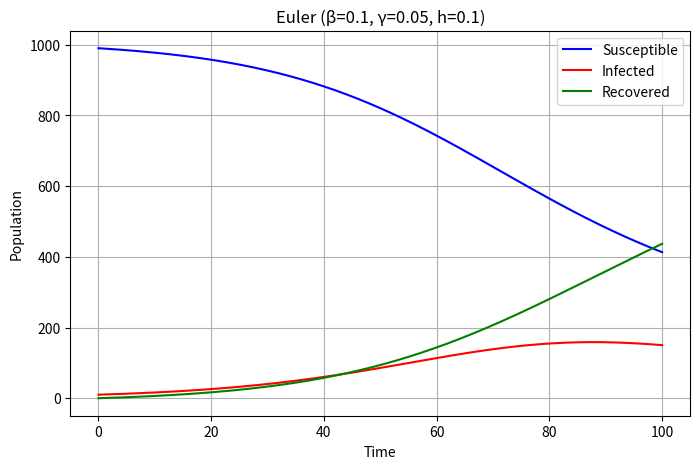
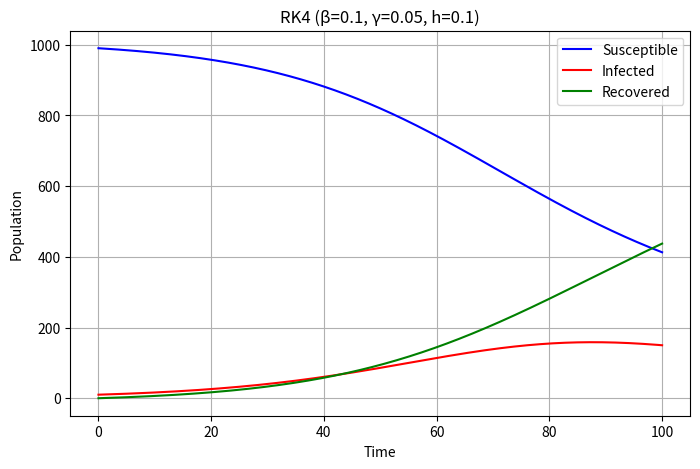
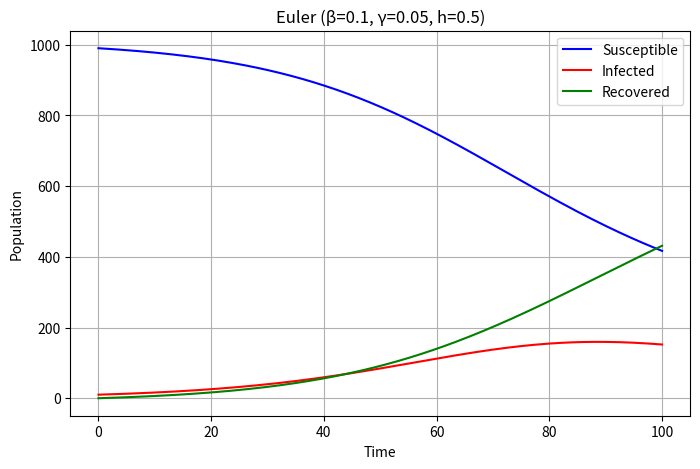
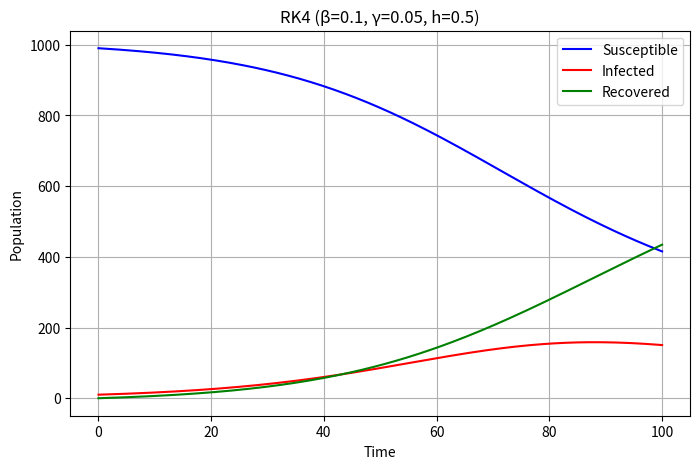
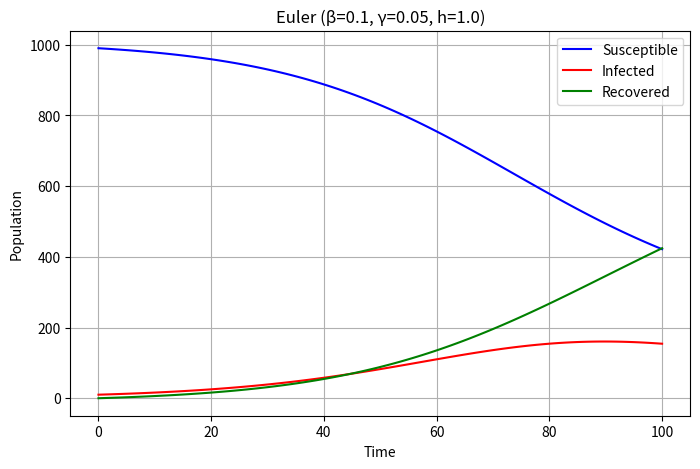
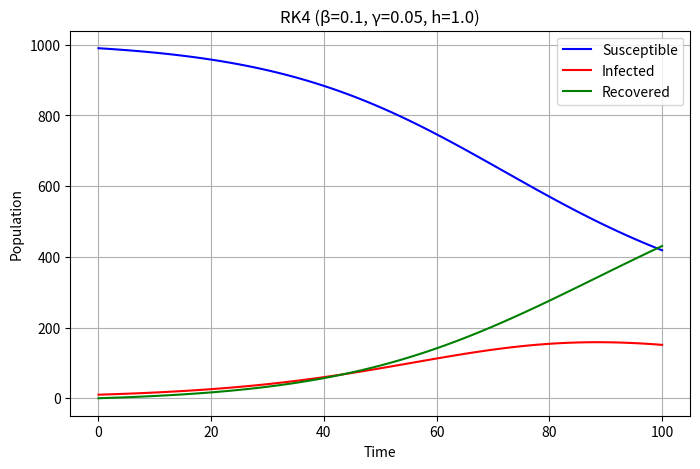
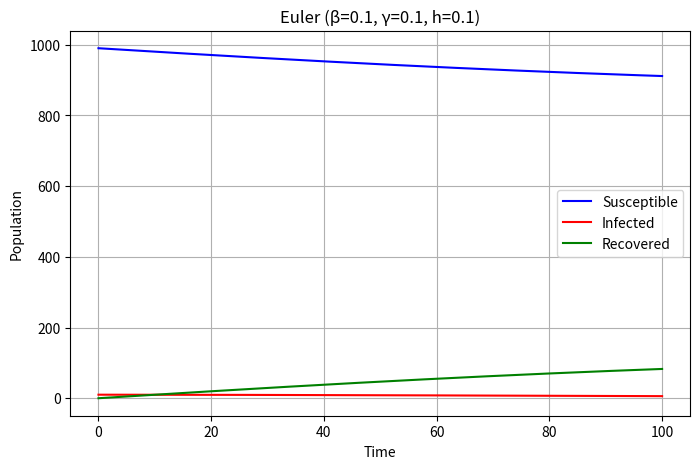
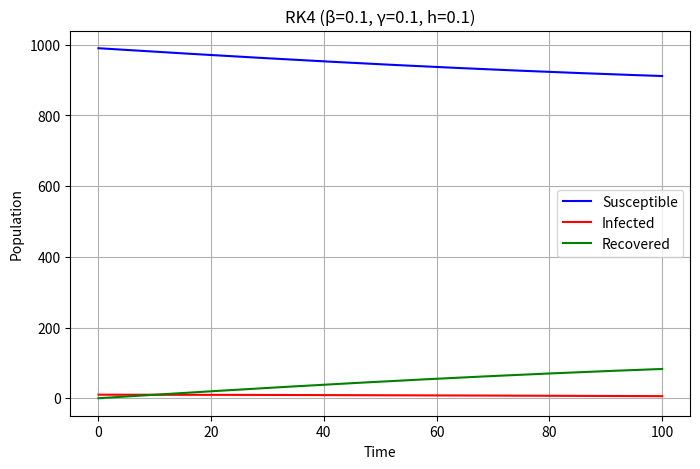
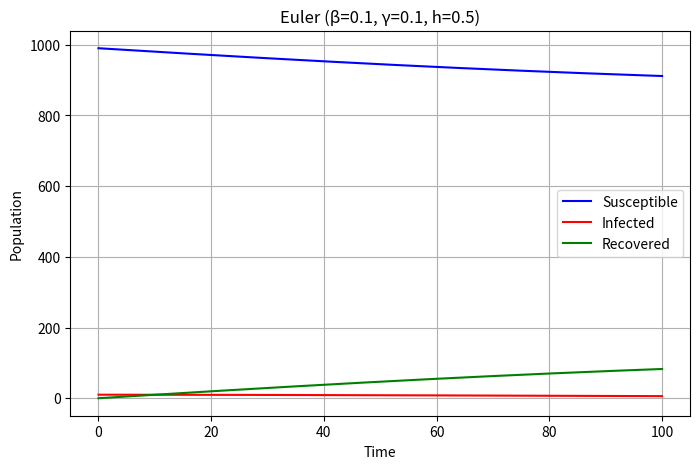
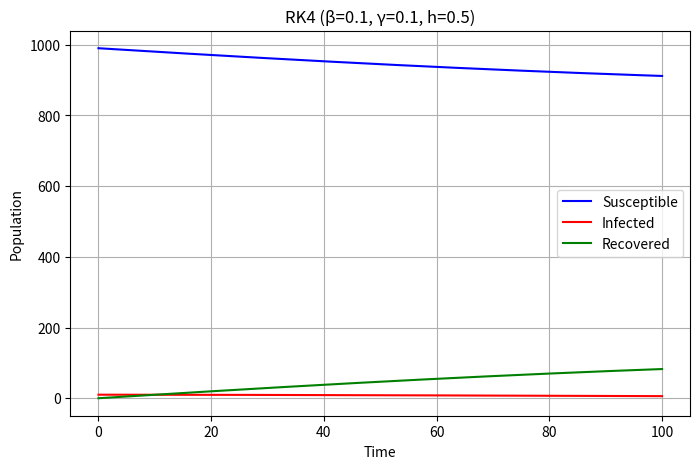
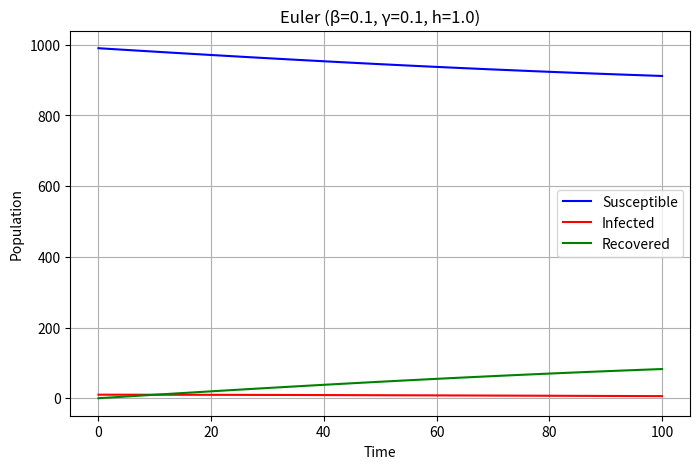
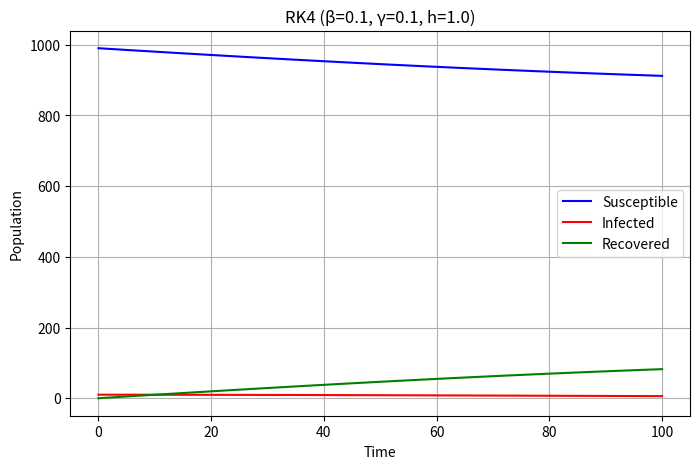
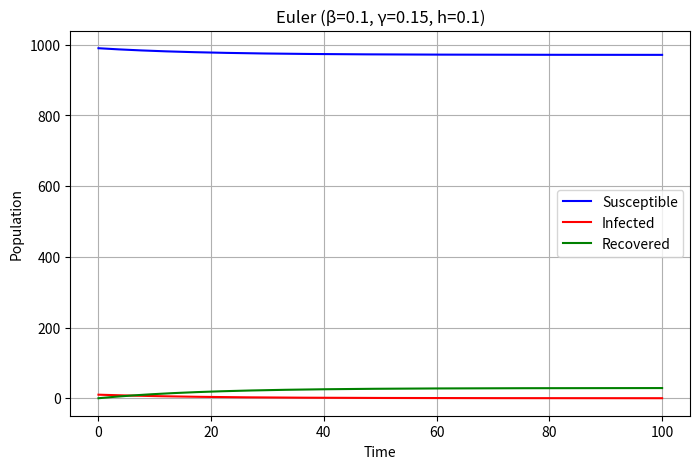
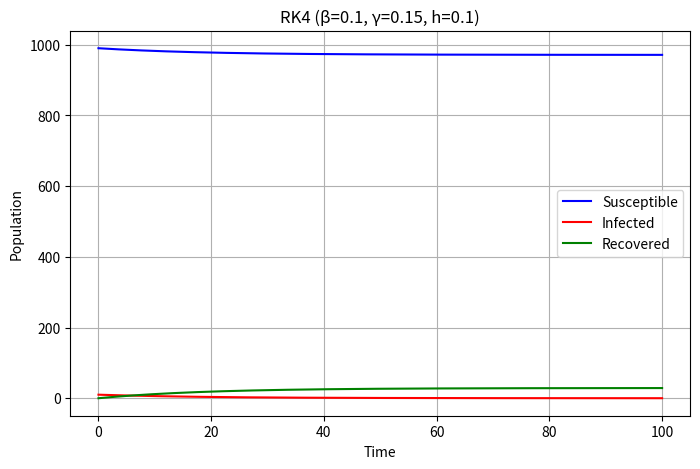
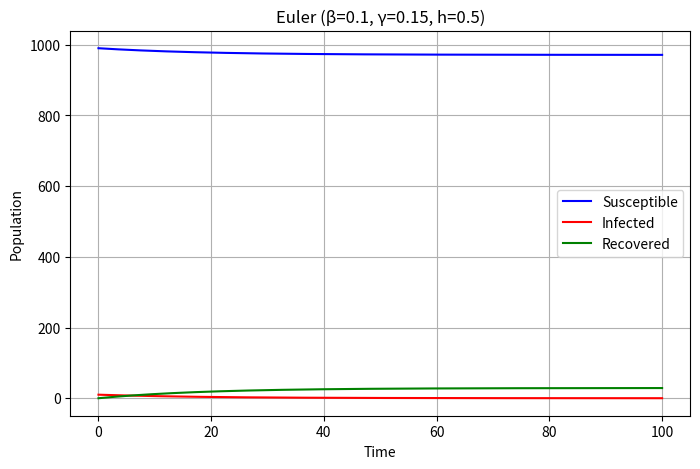
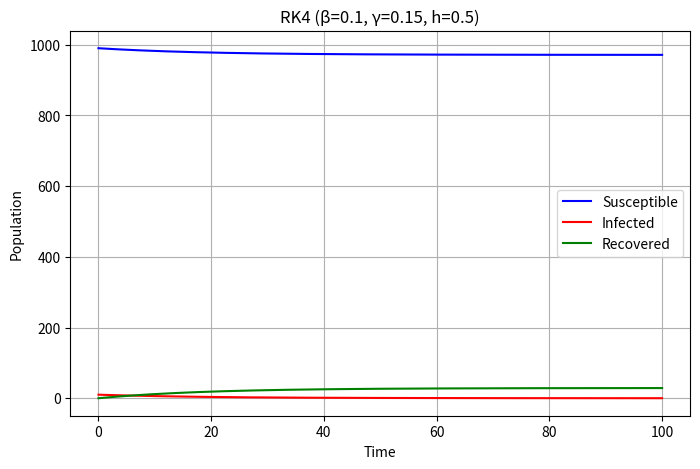

These figures' Python source, in order:
import numpy as np
import matplotlib.pyplot as plt

def sir_euler(beta, gamma, S0, I0, R0, h, t_max):
    """Euler's method for solving the SIR model."""
    N = S0 + I0 + R0  # Total population
    steps = int(t_max / h)
    t_values = np.linspace(0, t_max, steps)
    S, I, R = np.zeros(steps), np.zeros(steps), np.zeros(steps)
    S[0], I[0], R[0] = S0, I0, R0
    
    for i in range(1, steps):
        S[i] = S[i-1] - h * beta * S[i-1] * I[i-1] / N
        I[i] = I[i-1] + h * (beta * S[i-1] * I[i-1] / N - gamma * I[i-1])
        R[i] = R[i-1] + h * gamma * I[i-1]
    
    return t_values, S, I, R

def sir_rk4(beta, gamma, S0, I0, R0, h, t_max):
    """Runge-Kutta 4th order method for solving the SIR model."""
    N = S0 + I0 + R0  # Total population
    steps = int(t_max / h)
    t_values = np.linspace(0, t_max, steps)
    S, I, R = np.zeros(steps), np.zeros(steps), np.zeros(steps)
    S[0], I[0], R[0] = S0, I0, R0
    
    for i in range(1, steps):
        def dSdt(S, I): return -beta * S * I / N
        def dIdt(S, I): return beta * S * I / N - gamma * I
        def dRdt(I): return gamma * I
        
        k1_S, k1_I, k1_R = h * dSdt(S[i-1], I[i-1]), h * dIdt(S[i-1], I[i-1]), h * dRdt(I[i-1])
        k2_S, k2_I, k2_R = h * dSdt(S[i-1] + k1_S/2, I[i-1] + k1_I/2), h * dIdt(S[i-1] + k1_S/2, I[i-1] + k1_I/2), h * dRdt(I[i-1] + k1_I/2)
        k3_S, k3_I, k3_R = h * dSdt(S[i-1] + k2_S/2, I[i-1] + k2_I/2), h * dIdt(S[i-1] + k2_S/2, I[i-1] + k2_I/2), h * dRdt(I[i-1] + k2_I/2)
        k4_S, k4_I, k4_R = h * dSdt(S[i-1] + k3_S, I[i-1] + k3_I), h * dIdt(S[i-1] + k3_S, I[i-1] + k3_I), h * dRdt(I[i-1] + k3_I)
        
        S[i] = S[i-1] + (k1_S + 2*k2_S + 2*k3_S + k4_S) / 6
        I[i] = I[i-1] + (k1_I + 2*k2_I + 2*k3_I + k4_I) / 6
        R[i] = R[i-1] + (k1_R + 2*k2_R + 2*k3_R + k4_R) / 6
    
    return t_values, S, I, R

def plot_sir(t, S, I, R, title):
    """Plot SIR results."""
    plt.figure(figsize=(8, 5))
    plt.plot(t, S, label='Susceptible', color='blue')
    plt.plot(t, I, label='Infected', color='red')
    plt.plot(t, R, label='Recovered', color='green')
    plt.xlabel('Time')
    plt.ylabel('Population')
    plt.title(title)
    plt.legend()
    plt.grid()
    plt.show()

# Parameters
beta_values = [0.1, 0.2, 0.3, 0.4, 0.5]
gamma_values = [0.05, 0.1, 0.15, 0.2, 0.25]
S0, I0, R0 = 990, 10, 0
h_values = [0.1, 0.5, 1.0]
t_max = 100

# Run simulations for different beta, gamma, and step sizes
data = {}
for beta in beta_values:
    for gamma in gamma_values:
        for h in h_values:
            key = (beta, gamma, h)
            t_euler, S_euler, I_euler, R_euler = sir_euler(beta, gamma, S0, I0, R0, h, t_max)
            t_rk4, S_rk4, I_rk4, R_rk4 = sir_rk4(beta, gamma, S0, I0, R0, h, t_max)
            data[key] = (t_euler, S_euler, I_euler, R_euler, t_rk4, S_rk4, I_rk4, R_rk4)
            plot_sir(t_euler, S_euler, I_euler, R_euler, f'Euler (β={beta}, γ={gamma}, h={h})')
            plot_sir(t_rk4, S_rk4, I_rk4, R_rk4, f'RK4 (β={beta}, γ={gamma}, h={h})')
